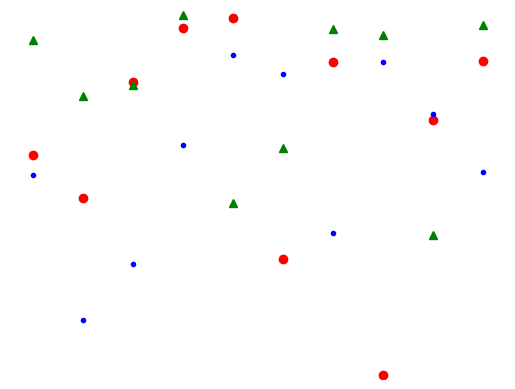

Source code (Python):
# -*- coding: utf-8 -*-

import numpy as np
import matplotlib.pyplot as plt
import matplotlib.animation as animation

fig = plt.figure()
ax = fig.add_subplot(111)

N = 10
x = np.random.rand(N)
y = np.random.rand(N)
z = np.random.rand(N)

circles, triangles, dots = ax.plot(x, 'ro', y, 'g^', z, 'b.')
ax.set_ylim(0, 1)
plt.axis('off')

def update(data):
    circles.set_ydata(data[0])
    triangles.set_ydata(data[1])
    return circles, triangles

def generate():
    while True: yield np.random.rand(2, N)

anim = animation.FuncAnimation(fig, update, generate, interval=150) 
plt.show()